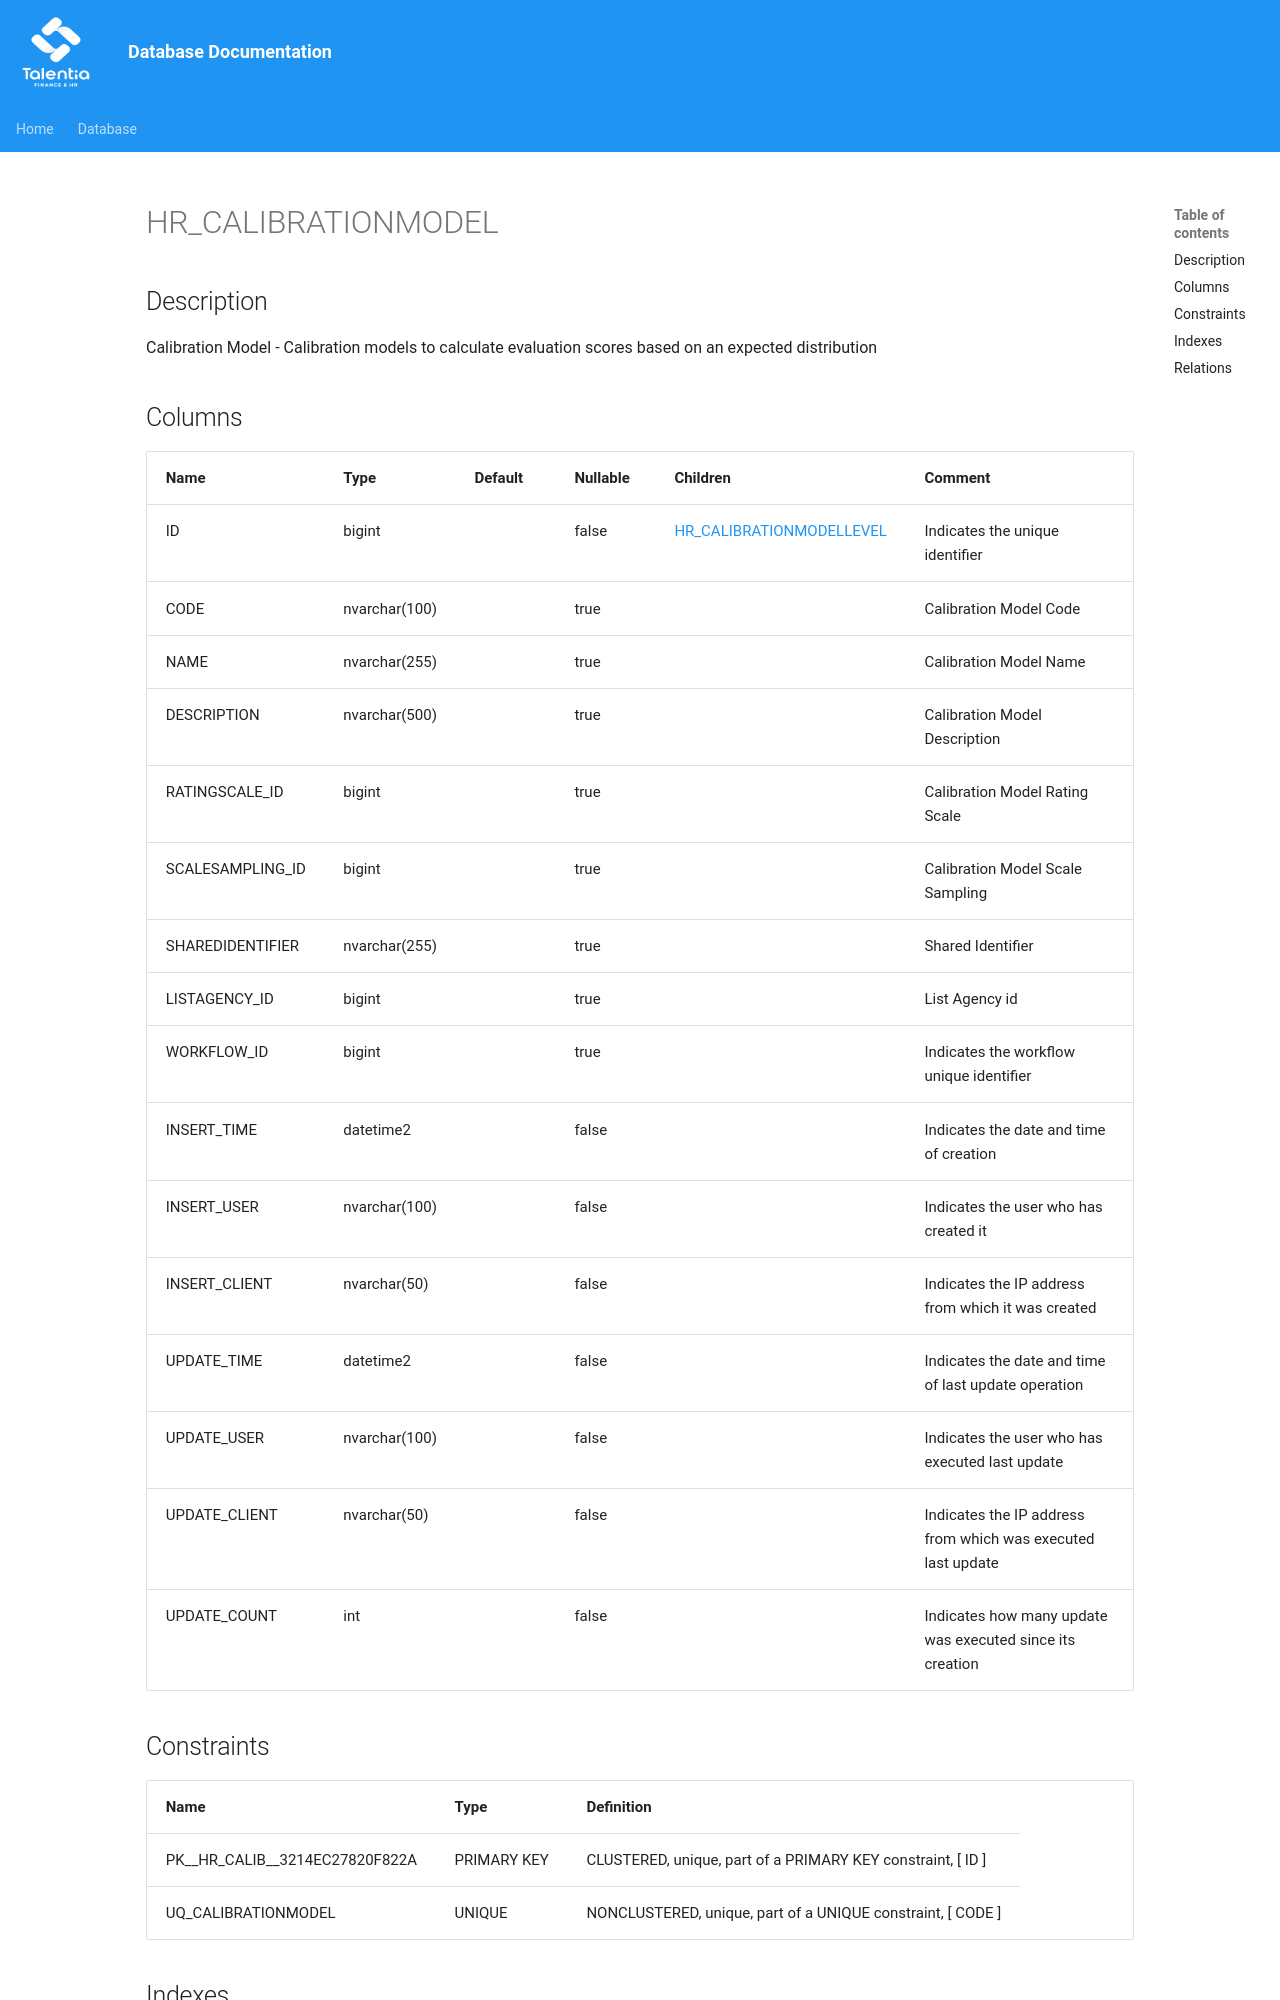

repository: giovanniporcelli/documentazione-db · page: schema/HR_CALIBRATIONMODEL/index.html · generator: mkdocs

# HR_CALIBRATIONMODEL

## Description

Calibration Model - Calibration models to calculate evaluation scores based on an expected distribution  


## Columns

| Name | Type | Default | Nullable | Children | Comment |
| ---- | ---- | ------- | -------- | -------- | ------- |
| ID | bigint |  | false | [HR_CALIBRATIONMODELLEVEL](HR_CALIBRATIONMODELLEVEL.md) | Indicates the unique identifier |
| CODE | nvarchar(100) |  | true |  | Calibration Model Code |
| NAME | nvarchar(255) |  | true |  | Calibration Model Name |
| DESCRIPTION | nvarchar(500) |  | true |  | Calibration Model Description |
| RATINGSCALE_ID | bigint |  | true |  | Calibration Model Rating Scale |
| SCALESAMPLING_ID | bigint |  | true |  | Calibration Model Scale Sampling |
| SHAREDIDENTIFIER | nvarchar(255) |  | true |  | Shared Identifier |
| LISTAGENCY_ID | bigint |  | true |  | List Agency id |
| WORKFLOW_ID | bigint |  | true |  | Indicates the workflow unique identifier |
| INSERT_TIME | datetime2 |  | false |  | Indicates the date and time of creation |
| INSERT_USER | nvarchar(100) |  | false |  | Indicates the user who has created it |
| INSERT_CLIENT | nvarcha
